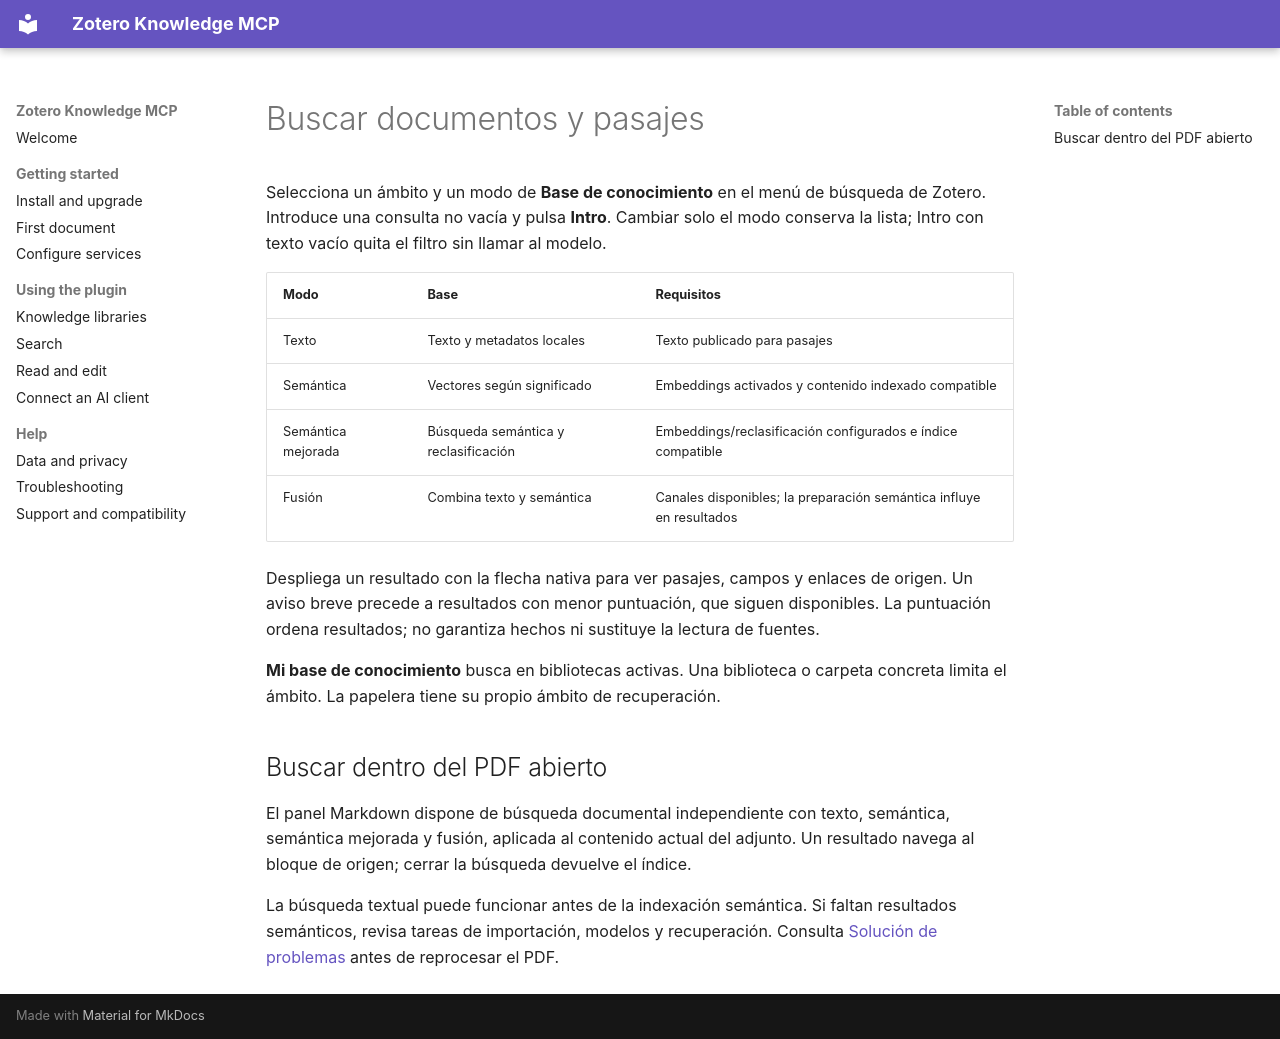

repository: lianghx123/zoteroknowledgemcp · page: search.es-ES/index.html · generator: mkdocs

# Buscar documentos y pasajes

Selecciona un ámbito y un modo de **Base de conocimiento** en el menú de búsqueda de Zotero. Introduce una consulta no vacía y pulsa **Intro**. Cambiar solo el modo conserva la lista; Intro con texto vacío quita el filtro sin llamar al modelo.

| Modo | Base | Requisitos |
| --- | --- | --- |
| Texto | Texto y metadatos locales | Texto publicado para pasajes |
| Semántica | Vectores según significado | Embeddings activados y contenido indexado compatible |
| Semántica mejorada | Búsqueda semántica y reclasificación | Embeddings/reclasificación configurados e índice compatible |
| Fusión | Combina texto y semántica | Canales disponibles; la preparación semántica influye en resultados |

Despliega un resultado con la flecha nativa para ver pasajes, campos y enlaces de origen. Un aviso breve precede a resultados con menor puntuación, que siguen disponibles. La puntuación ordena resultados; no garantiza hechos ni sustituye la lectura de fuentes.

**Mi base de conocimiento** busca en bibliotecas activas. Una biblioteca o carpeta concreta limita el ámbito. La papelera tiene su propio ámbito de recuperación.

## Buscar dentro del PDF abierto

El panel Markdown dispone de búsqueda documental independiente con texto, semántica, semántica mejorada y fusión, aplicada al contenido actual del adjunto. Un resultado navega al bloque de origen; cerrar la búsqueda devuelve el índice.

La búsqueda textual puede funcionar antes de la indexación semántica. Si faltan resultados semánticos, revisa tareas de importación, modelos y recuperación. Consulta [Solución de problemas](troubleshooting.md) antes de reprocesar el PDF.
